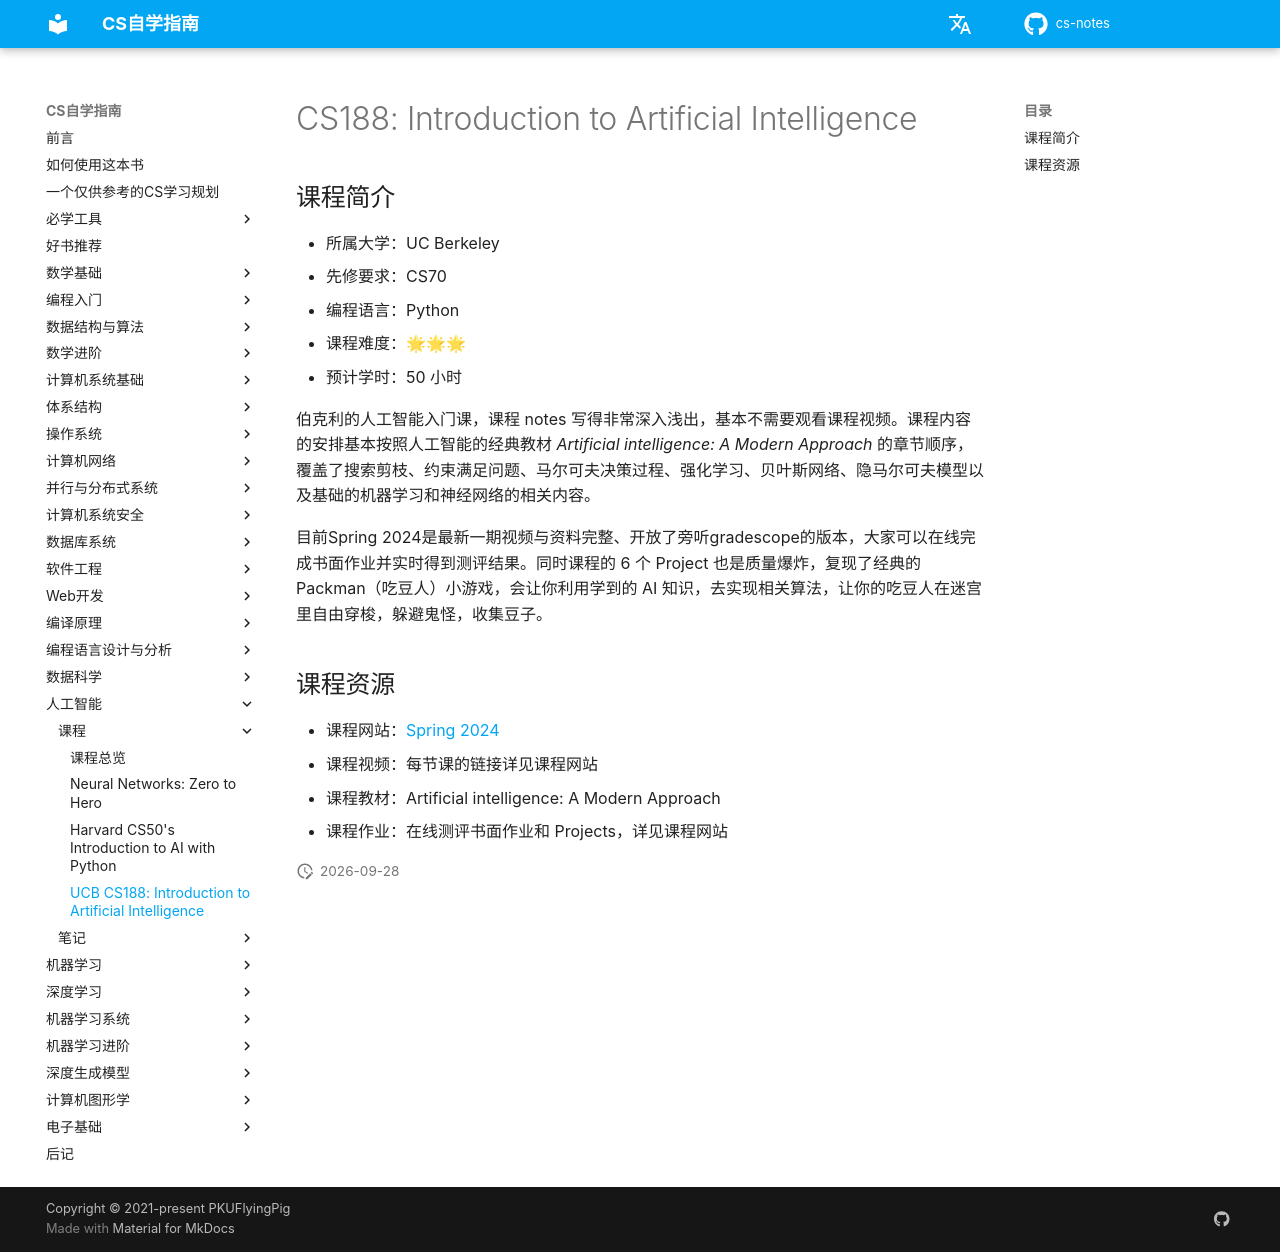

repository: mop74720-commits/cs-notes · page: 人工智能/CS188/index.html · generator: mkdocs

# CS188: Introduction to Artificial Intelligence

## 课程简介

- 所属大学：UC Berkeley
- 先修要求：CS70
- 编程语言：Python
- 课程难度：🌟🌟🌟
- 预计学时：50 小时

伯克利的人工智能入门课，课程 notes 写得非常深入浅出，基本不需要观看课程视频。课程内容的安排基本按照人工智能的经典教材 *Artificial intelligence: A Modern Approach* 的章节顺序，覆盖了搜索剪枝、约束满足问题、马尔可夫决策过程、强化学习、贝叶斯网络、隐马尔可夫模型以及基础的机器学习和神经网络的相关内容。

目前Spring 2024是最新一期视频与资料完整、开放了旁听gradescope的版本，大家可以在线完成书面作业并实时得到测评结果。同时课程的 6 个 Project 也是质量爆炸，复现了经典的 Packman（吃豆人）小游戏，会让你利用学到的 AI 知识，去实现相关算法，让你的吃豆人在迷宫里自由穿梭，躲避鬼怪，收集豆子。

## 课程资源

- 课程网站：[Spring 2024](https://inst.eecs.berkeley.edu/~cs188/sp24/)
- 课程视频：每节课的链接详见课程网站
- 课程教材：Artificial intelligence: A Modern Approach
- 课程作业：在线测评书面作业和 Projects，详见课程网站
